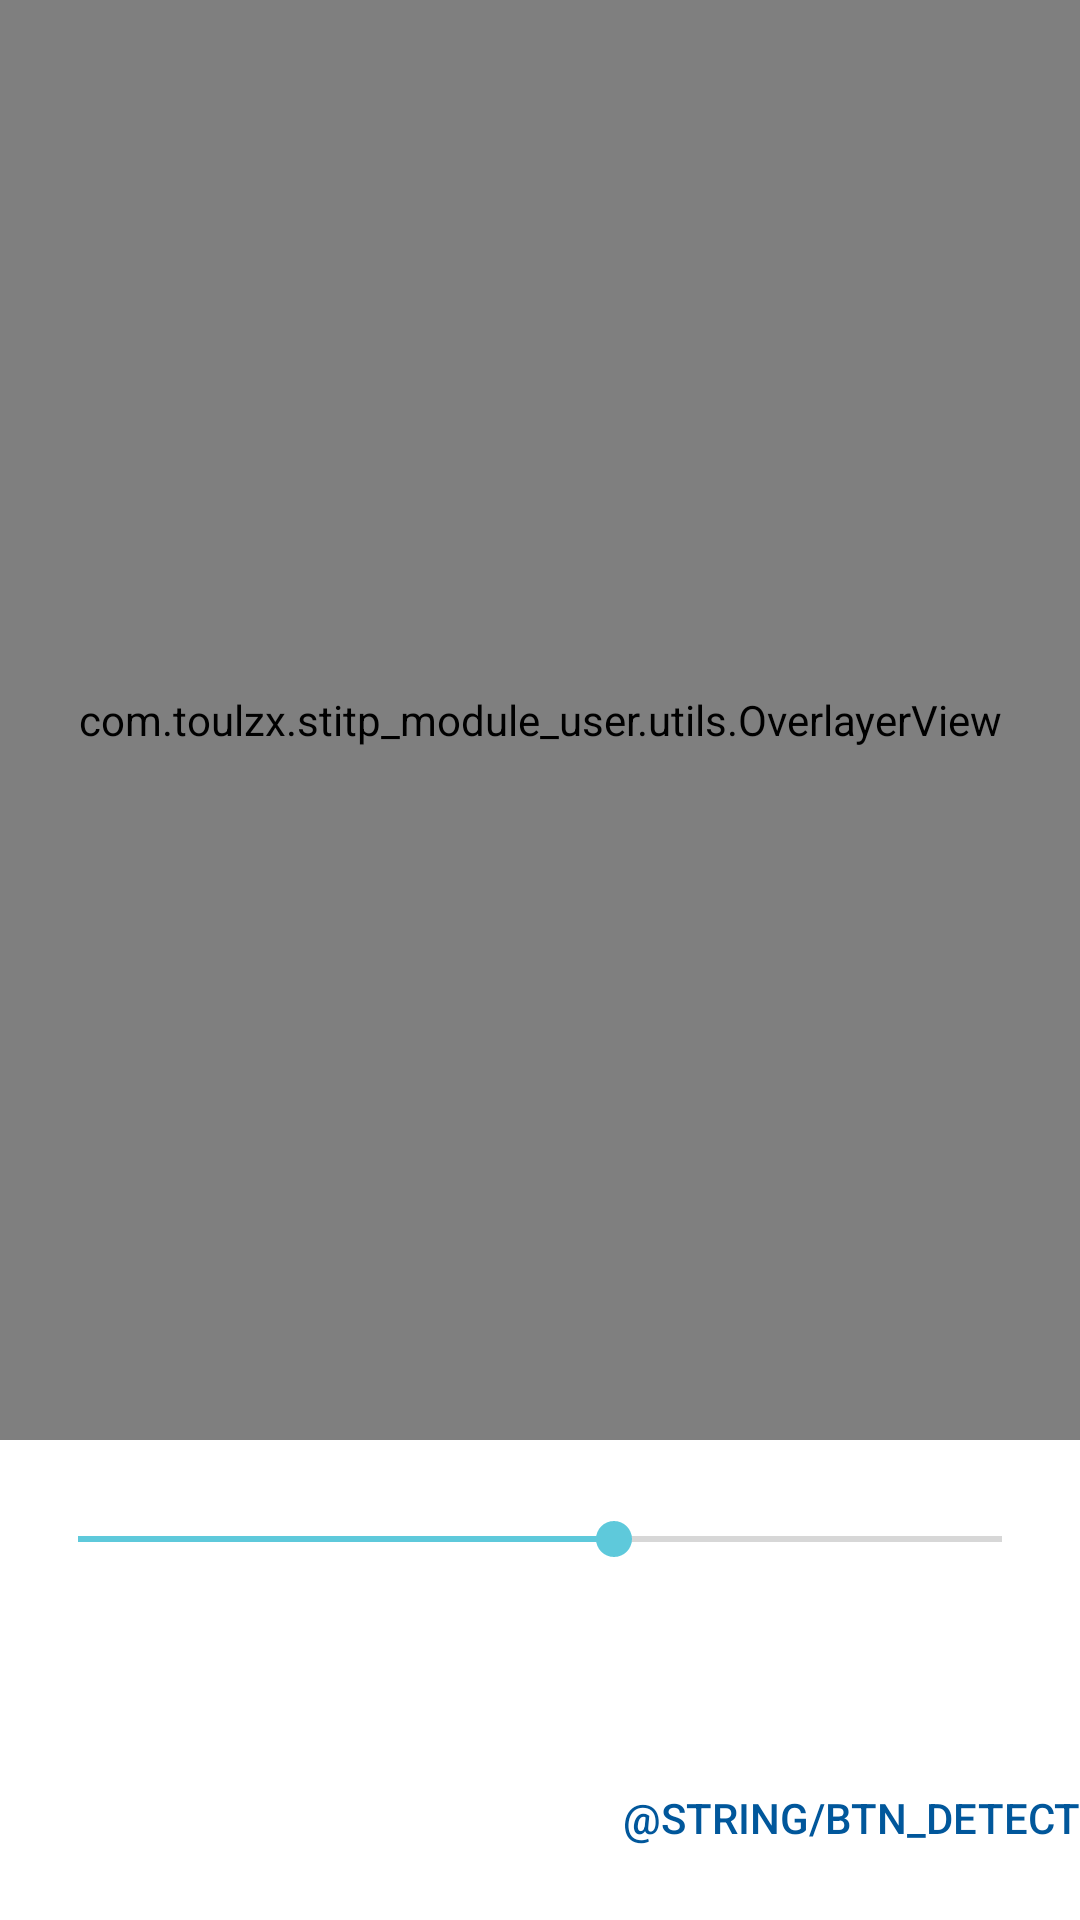

Layout XML and referenced resources for this Android screen:
<!-- AndroidManifest.xml: application theme Theme.STITP_Module_User -->
<!-- res/layout/fragment_shot.xml -->
<?xml version="1.0" encoding="utf-8"?>
<androidx.constraintlayout.widget.ConstraintLayout xmlns:android="http://schemas.android.com/apk/res/android"
    xmlns:app="http://schemas.android.com/apk/res-auto"
    xmlns:tools="http://schemas.android.com/tools"
    android:layout_width="match_parent"
    android:layout_height="match_parent"
    android:gravity="center|center_horizontal|center_vertical"
    android:orientation="vertical">

    <TextureView
        android:id="@+id/view_finder"
        android:layout_width="match_parent"
        android:layout_height="0dp"
        app:layout_constraintDimensionRatio="0.75"
        app:layout_constraintEnd_toEndOf="parent"
        app:layout_constraintHorizontal_bias="1.0"
        app:layout_constraintStart_toStartOf="parent"
        app:layout_constraintTop_toTopOf="parent" />

    <com.example.stitp_module_user.utils.OverlayerView
        android:id="@+id/overlayerView"
        android:layout_width="match_parent"
        android:layout_height="0dp"
        app:layout_constraintDimensionRatio="0.75"
        app:layout_constraintEnd_toEndOf="parent"
        app:layout_constraintStart_toStartOf="parent"
        app:layout_constraintTop_toTopOf="parent" />

    <SeekBar
        android:id="@+id/seekBar"
        android:layout_width="match_parent"
        android:layout_height="wrap_content"
        android:layout_marginHorizontal="10dp"
        android:layout_marginVertical="20dp"
        android:max="60"
        android:min="10"
        android:progress="39"
        app:layout_constraintBottom_toTopOf="@id/btn_shot"
        app:layout_constraintLeft_toLeftOf="parent"
        app:layout_constraintRight_toLeftOf="@id/tv_ratio"
        app:layout_constraintTop_toBottomOf="@+id/view_finder" />

    <TextView
        android:id="@+id/tv_ratio"
        android:layout_width="wrap_content"
        android:layout_height="wrap_content"
        app:layout_constraintTop_toBottomOf="@+id/view_finder"
        app:layout_constraintLeft_toRightOf="@id/seekBar"
        app:layout_constraintRight_toLeftOf="@id/tv_ratio"
        app:layout_constraintBottom_toTopOf="@id/btn_shot" />

    <Button
        android:id="@+id/btn_shot"
        android:layout_width="60dp"
        android:layout_height="60dp"
        android:layout_marginTop="30dp"
        android:background="@drawable/round_button"
        app:layout_constraintBottom_toBottomOf="parent"
        app:layout_constraintEnd_toEndOf="parent"
        app:layout_constraintStart_toStartOf="parent"
        app:layout_constraintTop_toBottomOf="@+id/seekBar" />

    <Button
        android:id="@+id/btn_detect"
        android:layout_width="wrap_content"
        android:layout_height="wrap_content"
        android:layout_marginTop="50dp"
        android:background="@color/transparent"
        android:enabled="false"
        android:text="@string/btn_detect"
        android:textColor="@color/light_blue_900"
        app:layout_constraintBottom_toBottomOf="parent"
        app:layout_constraintRight_toRightOf="parent"
        app:layout_constraintTop_toBottomOf="@+id/seekBar" />

</androidx.constraintlayout.widget.ConstraintLayout>
<!-- resources referenced by this layout -->
<resources>
  <color name="light_blue_900">#FF01579B</color>
  <color name="transparent">#00000000</color>
  <style name="Theme.STITP_Module_User" parent="Theme.MaterialComponents.DayNight.DarkActionBar">
          
          <item name="colorPrimary">@color/MorandiPurple</item>
          <item name="colorPrimaryVariant">@color/MorandiBlue</item>
          <item name="colorOnPrimary">@color/white</item>
          
          <item name="colorSecondary">@color/MacaronCyanBlue</item>
          <item name="colorSecondaryVariant">@color/teal_700</item>
          <item name="colorOnSecondary">@color/black</item>
          
          <item name="android:statusBarColor" tools:targetApi="l">?attr/colorPrimaryVariant</item>
          
      </style>
  <color name="MorandiPurple">#c6cdf7</color>
  <color name="MorandiBlue">#7294d4</color>
  <color name="white">#FFFFFFFF</color>
  <color name="MacaronCyanBlue">#5ec9db</color>
  <color name="teal_700">#FF018786</color>
  <color name="black">#FF000000</color>
</resources>
